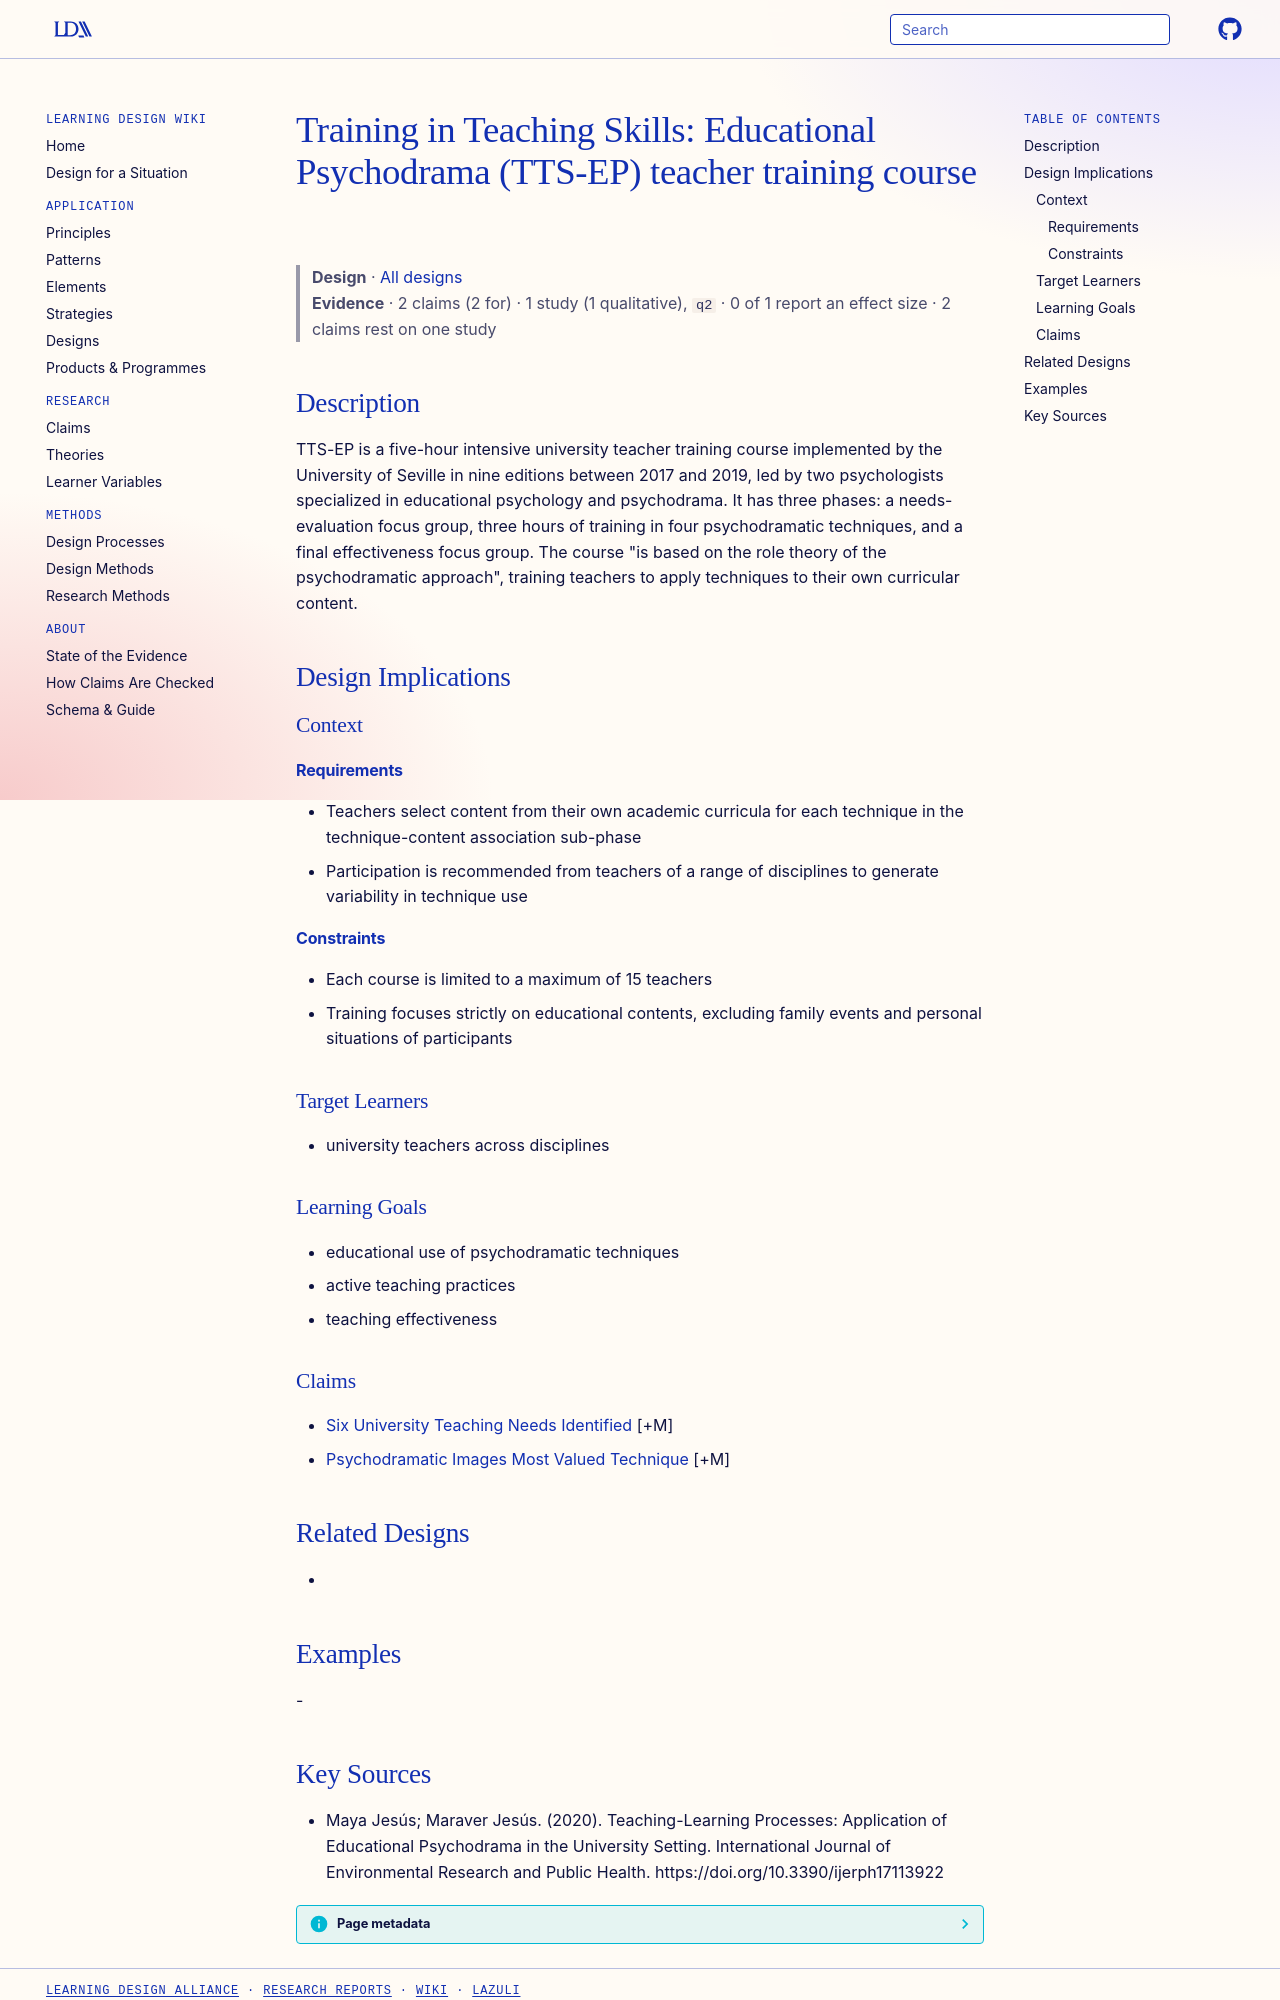

repository: Learning-Design-Alliance/learning-wiki · page: designs/tts-ep-teacher-training-course/index.html · generator: mkdocs

---
type: design
id: tts-ep-teacher-training-course
title: "Training in Teaching Skills: Educational Psychodrama (TTS-EP) teacher training course"
description: TTS-EP is a five-hour intensive university teacher training course implemented by the University of Seville in nine editions between 2017 and 2019, led by two psychologists specialized in educational psychology and ps...
status: review
generated:
  by: "process:settle-candidates"
  at: 2026-11-08
sources:
  - id: maya-jesús-maraver-jesús-2020
    resource: "https://doi.org/10.3390/ijerph17113922"
    title: "Maya Jesús; Maraver Jesús. (2020). Teaching-Learning Processes: Application of Educational Psychodrama in the University Setting. International Journal of Environmental Research and Public Health. https://doi.org/10.3390/ijerph17113922"
    author: Maya Jesús; Maraver Jesús
---

# Training in Teaching Skills: Educational Psychodrama (TTS-EP) teacher training course

> **Design** · [All designs](index.md)
> **Evidence** · 2 claims (2 for) · 1 study (1 qualitative), `q2` · 0 of 1 report an effect size · 2 claims rest on one study

## Description
TTS-EP is a five-hour intensive university teacher training course implemented by the University of Seville in nine editions between 2017 and 2019, led by two psychologists specialized in educational psychology and psychodrama. It has three phases: a needs-evaluation focus group, three hours of training in four psychodramatic techniques, and a final effectiveness focus group. The course "is based on the role theory of the psychodramatic approach", training teachers to apply techniques to their own curricular content.

## Design Implications

### Context
#### Requirements
- Teachers select content from their own academic curricula for each technique in the technique-content association sub-phase
- Participation is recommended from teachers of a range of disciplines to generate variability in technique use
#### Constraints
- Each course is limited to a maximum of 15 teachers
- Training focuses strictly on educational contents, excluding family events and personal situations of participants

### Target Learners
- university teachers across disciplines

### Learning Goals
- educational use of psychodramatic techniques
- active teaching practices
- teaching effectiveness

### Claims
- [Six University Teaching Needs Identified](../claims/six-university-teaching-needs-identified.md) [+M]
- [Psychodramatic Images Most Valued Technique](../claims/psychodramatic-images-most-valued-technique.md) [+M]

## Related Designs
- 

## Examples
-
